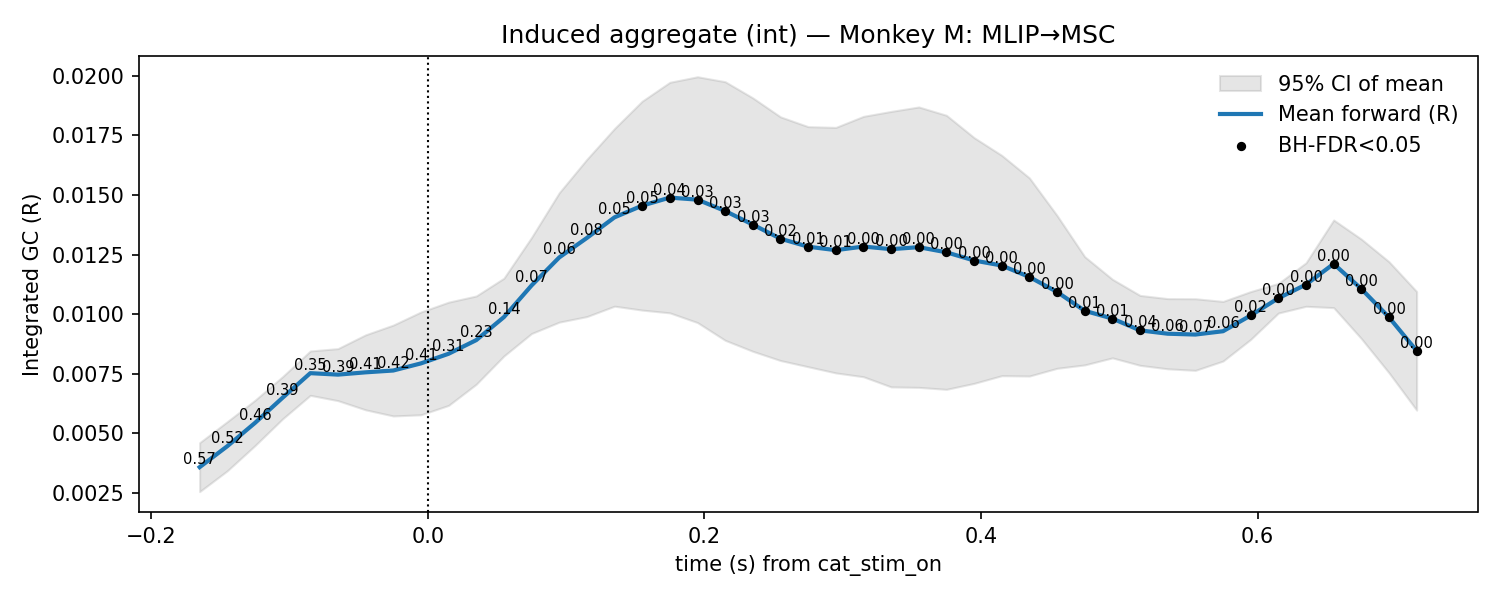

The table this chart was drawn from, first rows:
t, mu, lo, hi, p_stouffer, sig_fdr, n_sessions
-0.165, 0.003581, 0.002555, 0.004608, 0.5651, 0, 7.0
-0.145, 0.00446, 0.003428, 0.005492, 0.5218, 0, 7.0
-0.125, 0.005436, 0.004484, 0.006388, 0.4636, 0, 7.0
-0.105, 0.006494, 0.005608, 0.00738, 0.3935, 0, 7.0
-0.085, 0.007524, 0.006593, 0.008454, 0.3492, 0, 7.0
-0.065, 0.007462, 0.006371, 0.008554, 0.394, 0, 7.0
-0.045, 0.007558, 0.005985, 0.009131, 0.4082, 0, 7.0
-0.025, 0.007635, 0.005729, 0.009541, 0.4235, 0, 7.0
-0.005, 0.007933, 0.005777, 0.01009, 0.4061, 0, 7.0
0.015, 0.008336, 0.006171, 0.0105, 0.3072, 0, 7.0
0.035, 0.008909, 0.007058, 0.01076, 0.2318, 0, 7.0
0.055, 0.009875, 0.008243, 0.01151, 0.1414, 0, 7.0
0.075, 0.0112, 0.009186, 0.01322, 0.07036, 0, 7.0
0.095, 0.01238, 0.009663, 0.01509, 0.06453, 0, 7.0
0.115, 0.01319, 0.009896, 0.01649, 0.07941, 0, 7.0
0.135, 0.01406, 0.01033, 0.01779, 0.05033, 0, 7.0
0.155, 0.01455, 0.01017, 0.01893, 0.04751, 1, 7.0
0.175, 0.01489, 0.01005, 0.01972, 0.03621, 1, 7.0
0.195, 0.0148, 0.009644, 0.01996, 0.03132, 1, 7.0
0.215, 0.01432, 0.008901, 0.01975, 0.03455, 1, 7.0
0.235, 0.01375, 0.00844, 0.01907, 0.02755, 1, 7.0
0.255, 0.01316, 0.008053, 0.01827, 0.01702, 1, 7.0
0.275, 0.01283, 0.007793, 0.01786, 0.01266, 1, 7.0
0.295, 0.01268, 0.007534, 0.01783, 0.01217, 1, 7.0
0.315, 0.01283, 0.007372, 0.0183, 0.003959, 1, 7.0
0.335, 0.01272, 0.006947, 0.0185, 0.003764, 1, 7.0
0.355, 0.01281, 0.006927, 0.01869, 0.001929, 1, 7.0
0.375, 0.01259, 0.006844, 0.01834, 0.001708, 1, 7.0
0.395, 0.01225, 0.007095, 0.0174, 0.001031, 1, 7.0
0.415, 0.01204, 0.007418, 0.01666, 0.0009054, 1, 7.0
0.435, 0.01156, 0.007403, 0.01571, 0.00168, 1, 7.0
0.455, 0.01093, 0.007727, 0.01413, 0.002709, 1, 7.0
0.475, 0.01014, 0.007869, 0.01241, 0.006955, 1, 7.0
0.495, 0.009813, 0.008165, 0.01146, 0.01155, 1, 7.0
0.515, 0.009318, 0.007851, 0.01078, 0.03767, 1, 7.0
0.535, 0.009178, 0.007705, 0.01065, 0.06031, 0, 7.0
0.555, 0.009143, 0.007641, 0.01065, 0.0704, 0, 7.0
0.575, 0.009282, 0.008031, 0.01053, 0.05798, 0, 7.0
0.595, 0.009943, 0.00894, 0.01095, 0.0228, 1, 7.0
0.615, 0.01067, 0.01005, 0.01129, 0.004768, 1, 7.0
0.635, 0.01124, 0.01033, 0.01215, 0.001389, 1, 7.0
0.655, 0.01211, 0.01027, 0.01395, 0.0002555, 1, 7.0
0.675, 0.01106, 0.008973, 0.01315, 0.0001281, 1, 7.0
0.695, 0.009868, 0.007537, 0.0122, 9.518078102888072e-05, 1, 7.0
0.715, 0.00846, 0.005972, 0.01095, 0.0002087, 1, 7.0
